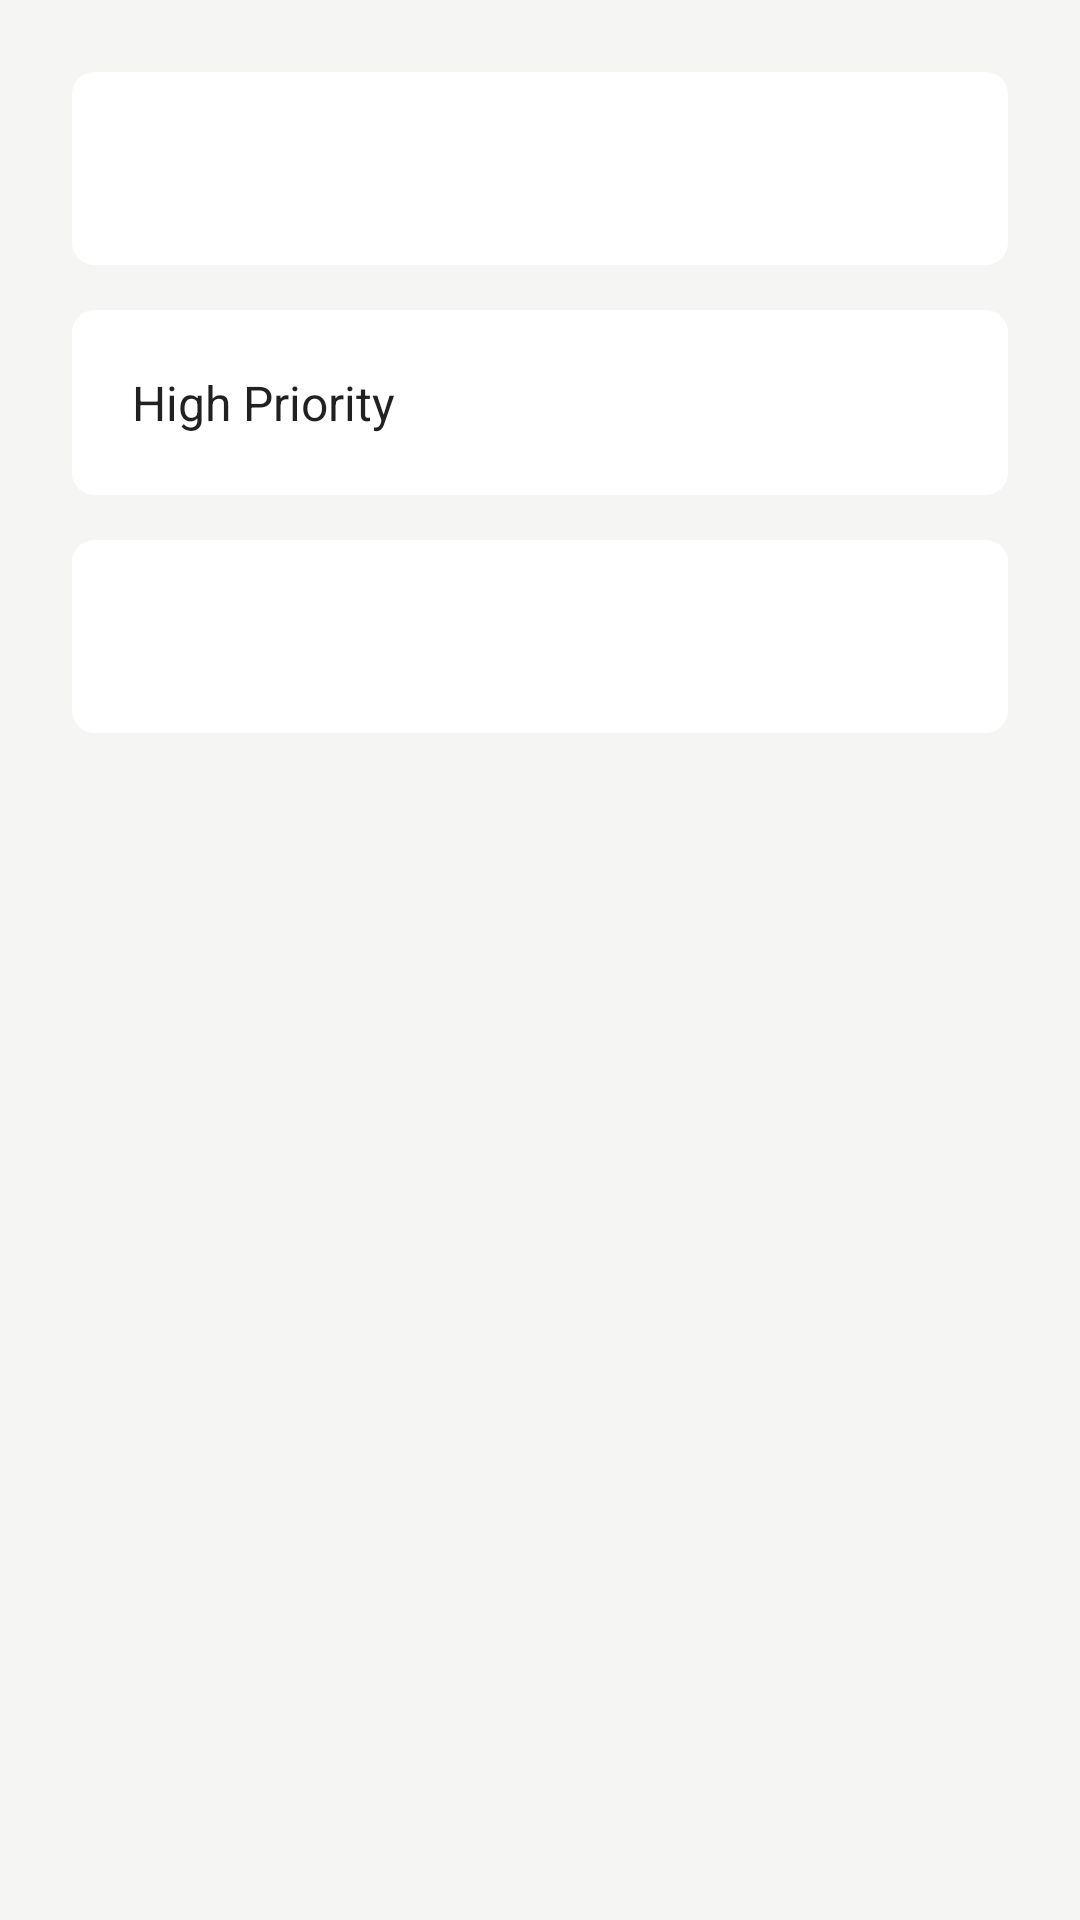

Android layout source for this screen:
<!-- AndroidManifest.xml: application theme Theme.Todoapp -->
<!-- res/layout/fragment_update.xml -->
<?xml version="1.0" encoding="utf-8"?>
<layout xmlns:android="http://schemas.android.com/apk/res/android"
    xmlns:app="http://schemas.android.com/apk/res-auto"
    xmlns:tools="http://schemas.android.com/tools">

    <data>

        <variable
            name="currentItem"
            type="com.sukhrob_mobdev.to_do_app.data.models.ToDoData" />
    </data>

    <ScrollView
        android:layout_width="match_parent"
        android:layout_height="match_parent"
        android:background="@color/fragment_background">

        <androidx.constraintlayout.widget.ConstraintLayout
            android:layout_width="match_parent"
            android:layout_height="wrap_content"
            android:padding="24dp"
            tools:context=".fragments.update.UpdateFragment">

            <EditText
                android:id="@+id/current_title_et"
                android:layout_width="0dp"
                android:layout_height="wrap_content"
                android:background="@drawable/custom_input"
                android:ems="10"
                android:inputType="textPersonName"
                android:padding="20dp"
                android:text="@{currentItem.title}"
                app:layout_constraintEnd_toEndOf="parent"
                app:layout_constraintHorizontal_bias="0.5"
                app:layout_constraintStart_toStartOf="parent"
                app:layout_constraintTop_toTopOf="parent"
                tools:text="Current Title" />

            <Spinner
                android:id="@+id/current_priorities_spinner"
                android:layout_width="0dp"
                android:layout_height="wrap_content"
                android:layout_marginTop="15dp"
                android:background="@drawable/custom_input"
                android:entries="@array/priority"
                android:paddingStart="12dp"
                android:paddingTop="20dp"
                android:paddingEnd="12dp"
                android:paddingBottom="20dp"
                android:parsePriorityToInt="@{currentItem.priority}"
                app:layout_constraintEnd_toEndOf="parent"
                app:layout_constraintHorizontal_bias="0.5"
                app:layout_constraintStart_toStartOf="parent"
                app:layout_constraintTop_toBottomOf="@+id/current_title_et"
                tools:ignore="TouchTargetSizeCheck" />

            <EditText
                android:id="@+id/current_description_et"
                android:layout_width="0dp"
                android:layout_height="wrap_content"
                android:layout_marginTop="15dp"
                android:background="@drawable/custom_input"
                android:ems="10"
                android:gravity="start|top"
                android:inputType="textMultiLine"
                android:padding="20dp"
                android:text="@{currentItem.description}"
                app:layout_constraintBottom_toBottomOf="parent"
                app:layout_constraintEnd_toEndOf="parent"
                app:layout_constraintHorizontal_bias="0.5"
                app:layout_constraintStart_toStartOf="parent"
                app:layout_constraintTop_toBottomOf="@+id/current_priorities_spinner"
                app:layout_constraintVertical_bias="0.0"
                tools:text="Current Description" />
        </androidx.constraintlayout.widget.ConstraintLayout>

    </ScrollView>
</layout>
<!-- resources referenced by this layout -->
<resources>
  <string-array name="priority">
          <item>High Priority</item>
          <item>Medium Priority</item>
          <item>Low Priority</item>
      </string-array>
  <color name="fragment_background">#F5F5F4</color>
  <!-- drawable custom_input (drawable) -->
  <?xml version="1.0" encoding="utf-8"?>
  <selector xmlns:android="http://schemas.android.com/apk/res/android">
  
      <item android:state_enabled="true" android:state_focused="true">
          <shape>
              <solid android:color="@color/white" />
              <stroke android:width="1dp" android:color="@color/favorite" />
              <corners android:radius="7dp" />
          </shape>
      </item>
  
      <item android:state_enabled="true">
          <shape>
              <solid android:color="@color/white" />
              <stroke android:width="1dp" android:color="@color/white" />
              <corners android:radius="7dp" />
          </shape>
      </item>
  
  </selector>
  <style name="Theme.Todoapp" parent="Theme.AppCompat.DayNight.DarkActionBar">
          
          <item name="colorPrimary">@color/favorite</item>
          <item name="colorPrimaryVariant">@color/favorite_dark</item>
          <item name="colorOnPrimary">@color/white</item>
          
          <item name="colorSecondary">@color/teal_200</item>
          <item name="colorSecondaryVariant">@color/teal_700</item>
          <item name="colorOnSecondary">@color/black</item>
          
          <item name="android:statusBarColor" tools:targetApi="l">?attr/colorPrimaryVariant</item>
          
      </style>
  <color name="white">#FFFFFFFF</color>
  <color name="favorite">#6c63ff</color>
  <color name="favorite_dark">#5348FA</color>
  <color name="teal_200">#FF03DAC5</color>
  <color name="teal_700">#FF018786</color>
  <color name="black">#FF000000</color>
</resources>
